Photos from the image-classification dataset "patches" in the GitHub repository UdayiniReddy03/financial-document-tampering. Its 2 classes are: genuine, tampered.

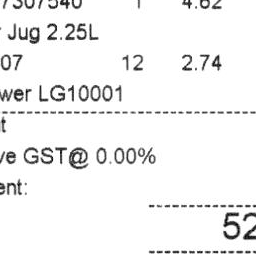
Label: genuine

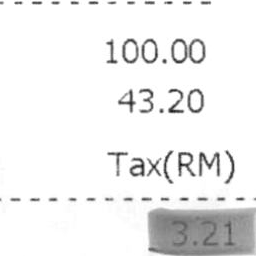
Label: genuine

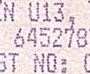
Label: tampered

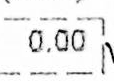
Label: tampered

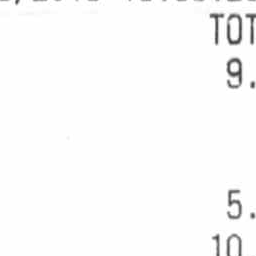
Label: genuine

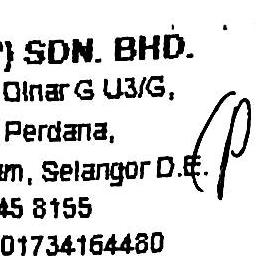
Label: genuine
